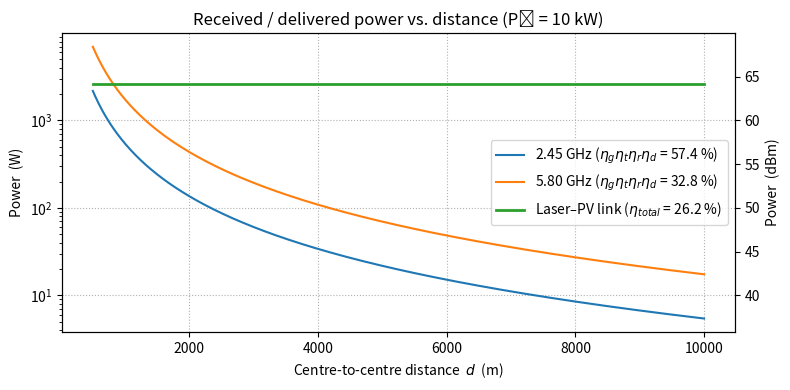

Write the Python code that produced this figure.
import numpy as np
import matplotlib.pyplot as plt

# ────────────────────────────────────────────────
# 0.  USER PARAMETERS (EDIT AS YOU WISH)
# ────────────────────────────────────────────────
Pt        = 10_000                      # W
Dt, Dr    = 8.0, 6.0                   # m
freqs     = [2.45e9, 5.80e9]           # Hz
eff_tot   = [0.574,   0.328]           # overall DC→DC efficiencies

# Laser-PV side
P_in_laser   = 10_000                  # W (wall-plug input)
eta_laser    = 0.50
eta_link     = 0.99
eta_PV       = 0.53
eta_tot_LPT  = eta_laser * eta_link * eta_PV     # ≈ 0.262
P_out_LPT_W  = P_in_laser * eta_tot_LPT          # constant delivered power (W)

# ────────────────────────────────────────────────
# 1.  CONSTANTS & DISTANCES
# ────────────────────────────────────────────────
c   = 3.0e8
At  = np.pi * Dt**2 / 4
Ar  = np.pi * Dr**2 / 4

d_m  = np.linspace(500, 10000, 500)   # metres

# helper: W → dBm (protect against log of zero/neg)
def watts_to_dBm(p_w, floor=1e-15):
    p_safe = np.maximum(p_w, floor)
    return 10*np.log10(p_safe / 1e-3)

# ────────────────────────────────────────────────
# 2.  PLOT (LOG Y-SCALE)
# ────────────────────────────────────────────────
fig, ax_w = plt.subplots(figsize=(8, 4))

# ▸ Microwave curves
for f, eta in zip(freqs, eff_tot):
    lam = c / f
    Pr  = (At * Ar / (lam**2 * d_m**2)) * Pt * eta
    ax_w.plot(d_m, Pr,
              label=f"{f/1e9:4.2f} GHz ($\eta_g \eta_t \eta_r \eta_d$ = {eta*100:4.1f} %)")

# ▸ Laser-PV (flat line)
P_LPT = np.full_like(d_m, P_out_LPT_W)
ax_w.plot(d_m, P_LPT, lw=2,
          label=f"Laser–PV link ($\eta_{{total}}$ = {eta_tot_LPT*100:.1f} %)")

# ── cosmetics
ax_w.set_title(f"Received / delivered power vs. distance (Pₜ = {Pt/1e3:.0f} kW)")
ax_w.set_xlabel("Centre-to-centre distance  $d$  (m)")
ax_w.set_ylabel("Power  (W)")
ax_w.set_yscale('log')
ax_w.grid(ls=":")
ax_w.legend()

# secondary dBm axis (derived from current watt limits)
ax_dbm = ax_w.twinx()
ymin, ymax = ax_w.get_ylim()
ax_dbm.set_ylim(watts_to_dBm(ymin), watts_to_dBm(ymax))
ax_dbm.set_ylabel("Power  (dBm)")

plt.tight_layout()
plt.show()
